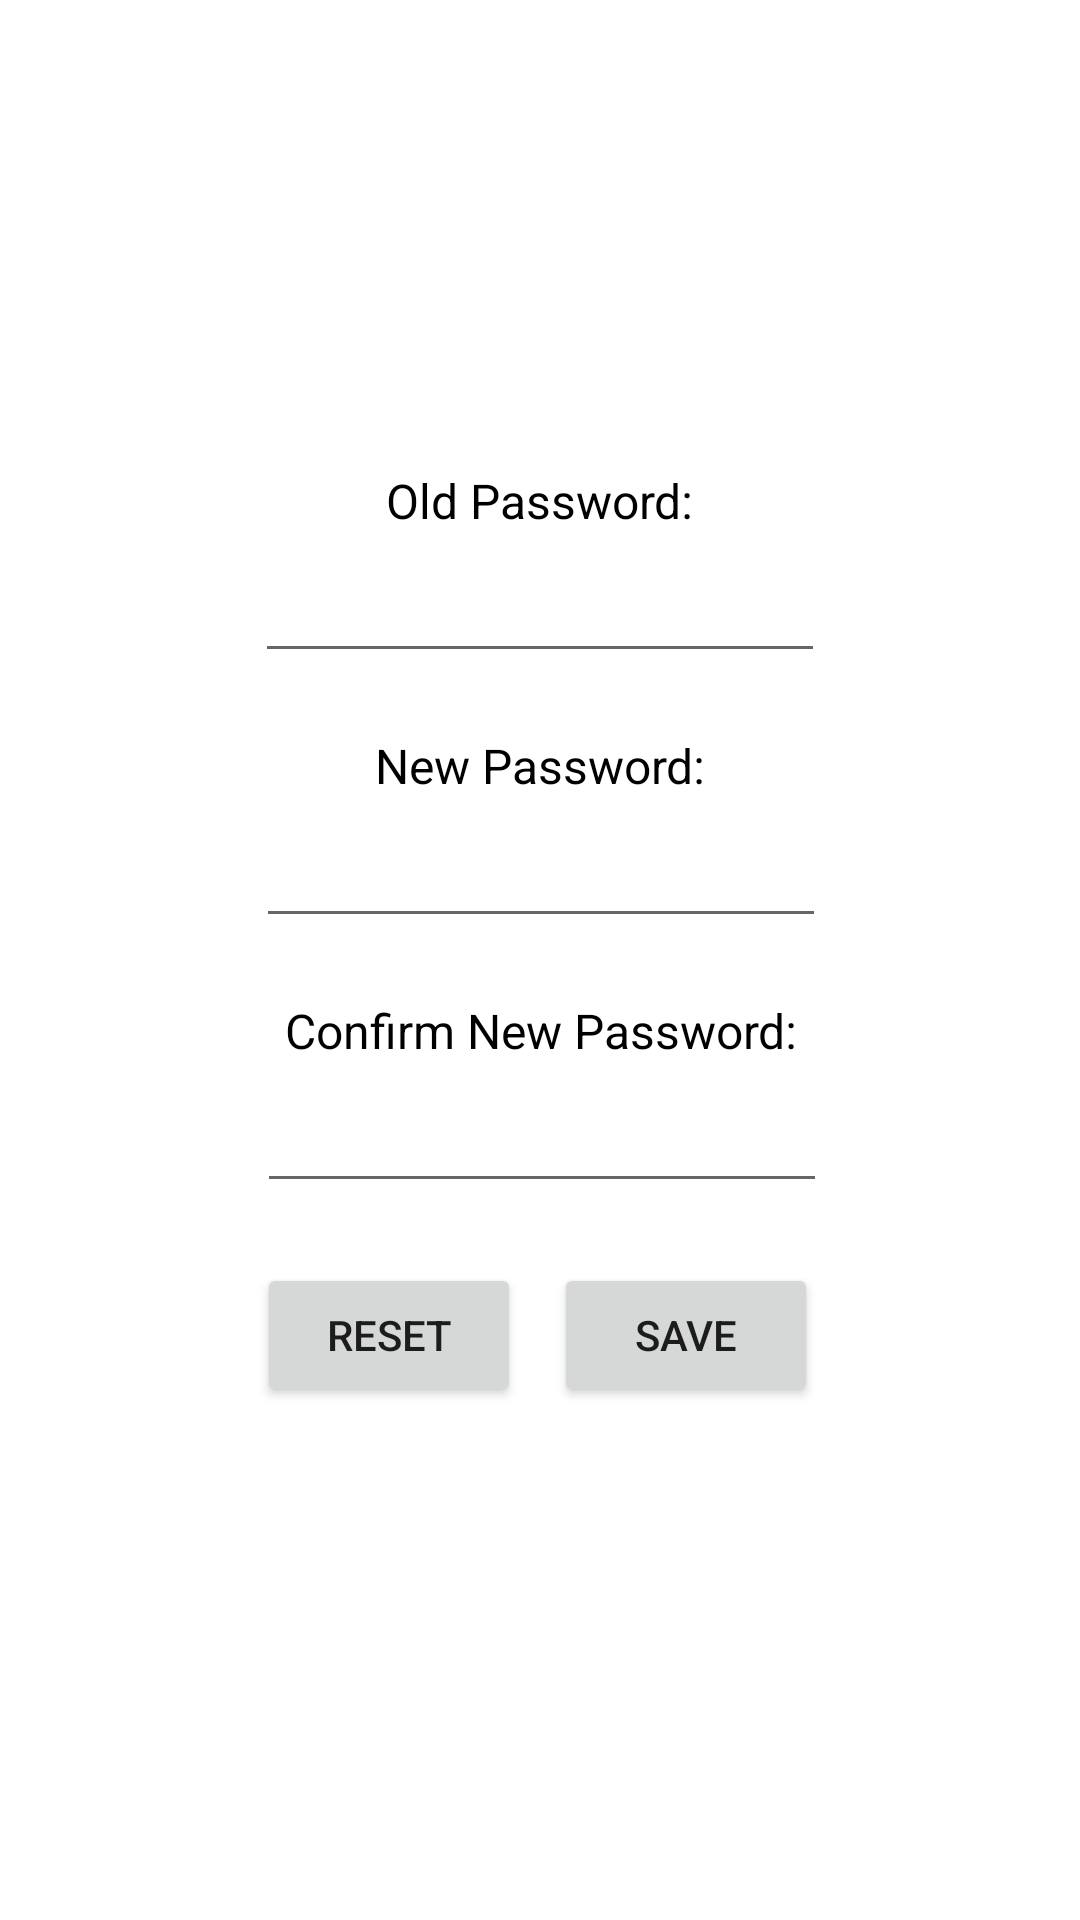

Reconstruct the res/layout file that produces this screen, plus the resources it refers to.
<!-- AndroidManifest.xml: application theme Theme.CourseStreet -->
<!-- res/layout/fragment_profile_edit_password.xml -->
<?xml version="1.0" encoding="utf-8"?>
<androidx.constraintlayout.widget.ConstraintLayout xmlns:android="http://schemas.android.com/apk/res/android"
    xmlns:app="http://schemas.android.com/apk/res-auto"
    xmlns:tools="http://schemas.android.com/tools"
    android:layout_width="match_parent"
    android:layout_height="match_parent"
    tools:context=".ui.ProfileEditPasswordFragment">


    <EditText
        android:id="@+id/edtProfileOldPassword"
        android:layout_width="wrap_content"
        android:layout_height="wrap_content"
        android:layout_marginTop="8dp"
        android:ems="10"
        android:importantForAccessibility="no"
        android:importantForAutofill="no"
        android:inputType="textPassword"
        android:maxLength="50"
        android:textSize="16sp"
        app:layout_constraintEnd_toEndOf="@+id/textView16"
        app:layout_constraintStart_toStartOf="@+id/textView16"
        app:layout_constraintTop_toBottomOf="@+id/textView16"
        tools:ignore="TouchTargetSizeCheck" />

    <EditText
        android:id="@+id/edtProfileNewPassword"
        android:layout_width="wrap_content"
        android:layout_height="wrap_content"
        android:layout_marginTop="8dp"
        android:ems="10"
        android:importantForAccessibility="no"
        android:importantForAutofill="no"
        android:inputType="textPassword"
        android:maxLength="50"
        android:textSize="16sp"
        app:layout_constraintEnd_toEndOf="@+id/textView17"
        app:layout_constraintStart_toStartOf="@+id/textView17"
        app:layout_constraintTop_toBottomOf="@+id/textView17"
        tools:ignore="TouchTargetSizeCheck" />

    <EditText
        android:id="@+id/edtProfileConfirmNewPassword"
        android:layout_width="wrap_content"
        android:layout_height="wrap_content"
        android:layout_marginTop="8dp"
        android:ems="10"
        android:importantForAccessibility="no"
        android:importantForAutofill="no"
        android:inputType="textPassword"
        android:maxLength="50"
        android:textSize="16sp"
        app:layout_constraintEnd_toEndOf="@+id/textView18"
        app:layout_constraintStart_toStartOf="@+id/textView18"
        app:layout_constraintTop_toBottomOf="@+id/textView18"
        tools:ignore="TouchTargetSizeCheck" />

    <Button
        android:id="@+id/btnPasswordReset"
        android:layout_width="wrap_content"
        android:layout_height="wrap_content"
        android:layout_marginTop="20dp"
        android:text="Reset"
        app:layout_constraintStart_toStartOf="@+id/edtProfileConfirmNewPassword"
        app:layout_constraintTop_toBottomOf="@+id/edtProfileConfirmNewPassword" />

    <Button
        android:id="@+id/btnPasswordSave"
        android:layout_width="wrap_content"
        android:layout_height="wrap_content"
        android:layout_marginStart="8dp"
        android:layout_marginTop="20dp"
        android:text="Save"
        app:layout_constraintEnd_toEndOf="@+id/edtProfileConfirmNewPassword"
        app:layout_constraintStart_toEndOf="@+id/btnPasswordReset"
        app:layout_constraintTop_toBottomOf="@+id/edtProfileConfirmNewPassword" />


    <TextView
        android:id="@+id/textView16"
        android:layout_width="wrap_content"
        android:layout_height="wrap_content"
        android:labelFor="@id/edtProfileOldPassword"
        android:text="@string/oldPassword"
        android:textColor="@color/black"
        android:textSize="16sp"
        app:layout_constraintEnd_toEndOf="parent"
        app:layout_constraintStart_toStartOf="parent"
        app:layout_constraintTop_toTopOf="@+id/guideline7" />

    <TextView
        android:id="@+id/textView17"
        android:layout_width="wrap_content"
        android:layout_height="wrap_content"
        android:layout_marginTop="20dp"
        android:labelFor="@id/edtProfileNewPassword"
        android:text="@string/newPassword"
        android:textColor="@color/black"
        android:textSize="16sp"
        app:layout_constraintEnd_toEndOf="@+id/edtProfileOldPassword"
        app:layout_constraintStart_toStartOf="@+id/edtProfileOldPassword"
        app:layout_constraintTop_toBottomOf="@+id/edtProfileOldPassword" />

    <TextView
        android:id="@+id/textView18"
        android:layout_width="wrap_content"
        android:layout_height="wrap_content"
        android:layout_marginTop="20dp"
        android:labelFor="@id/edtProfileConfirmNewPassword"
        android:text="@string/newConfirmPass"
        android:textColor="@color/black"
        android:textSize="16sp"
        app:layout_constraintEnd_toEndOf="@+id/edtProfileNewPassword"
        app:layout_constraintStart_toStartOf="@+id/edtProfileNewPassword"
        app:layout_constraintTop_toBottomOf="@+id/edtProfileNewPassword" />

    <androidx.constraintlayout.widget.Guideline
        android:id="@+id/guideline7"
        android:layout_width="wrap_content"
        android:layout_height="wrap_content"
        android:orientation="horizontal"
        app:layout_constraintGuide_begin="156dp" />


</androidx.constraintlayout.widget.ConstraintLayout>
<!-- resources referenced by this layout -->
<resources>
  <string name="newConfirmPass">Confirm New Password: </string>
  <string name="newPassword">New Password: </string>
  <string name="oldPassword">Old Password: </string>
  <style name="Theme.CourseStreet" parent="Theme.MaterialComponents.DayNight.DarkActionBar">
          
          <item name="colorPrimary">@color/purple_500</item>
          <item name="colorPrimaryVariant">@color/purple_700</item>
          <item name="colorOnPrimary">@color/white</item>
          
          <item name="colorSecondary">@color/teal_200</item>
          <item name="colorSecondaryVariant">@color/teal_700</item>
          <item name="colorOnSecondary">@color/black</item>
          
          <item name="android:statusBarColor" tools:targetApi="l">?attr/colorPrimaryVariant</item>
          
      </style>
  <!-- not gathered from this repository: default colours our renderer supplied (Android Studio template values) -->
  <color name="purple_500">#FF6200EE</color>
  <color name="purple_700">#FF3700B3</color>
  <color name="teal_200">#FF03DAC5</color>
  <color name="teal_700">#FF018786</color>
  <color name="black">#FF000000</color>
  <color name="white">#FFFFFFFF</color>
</resources>
